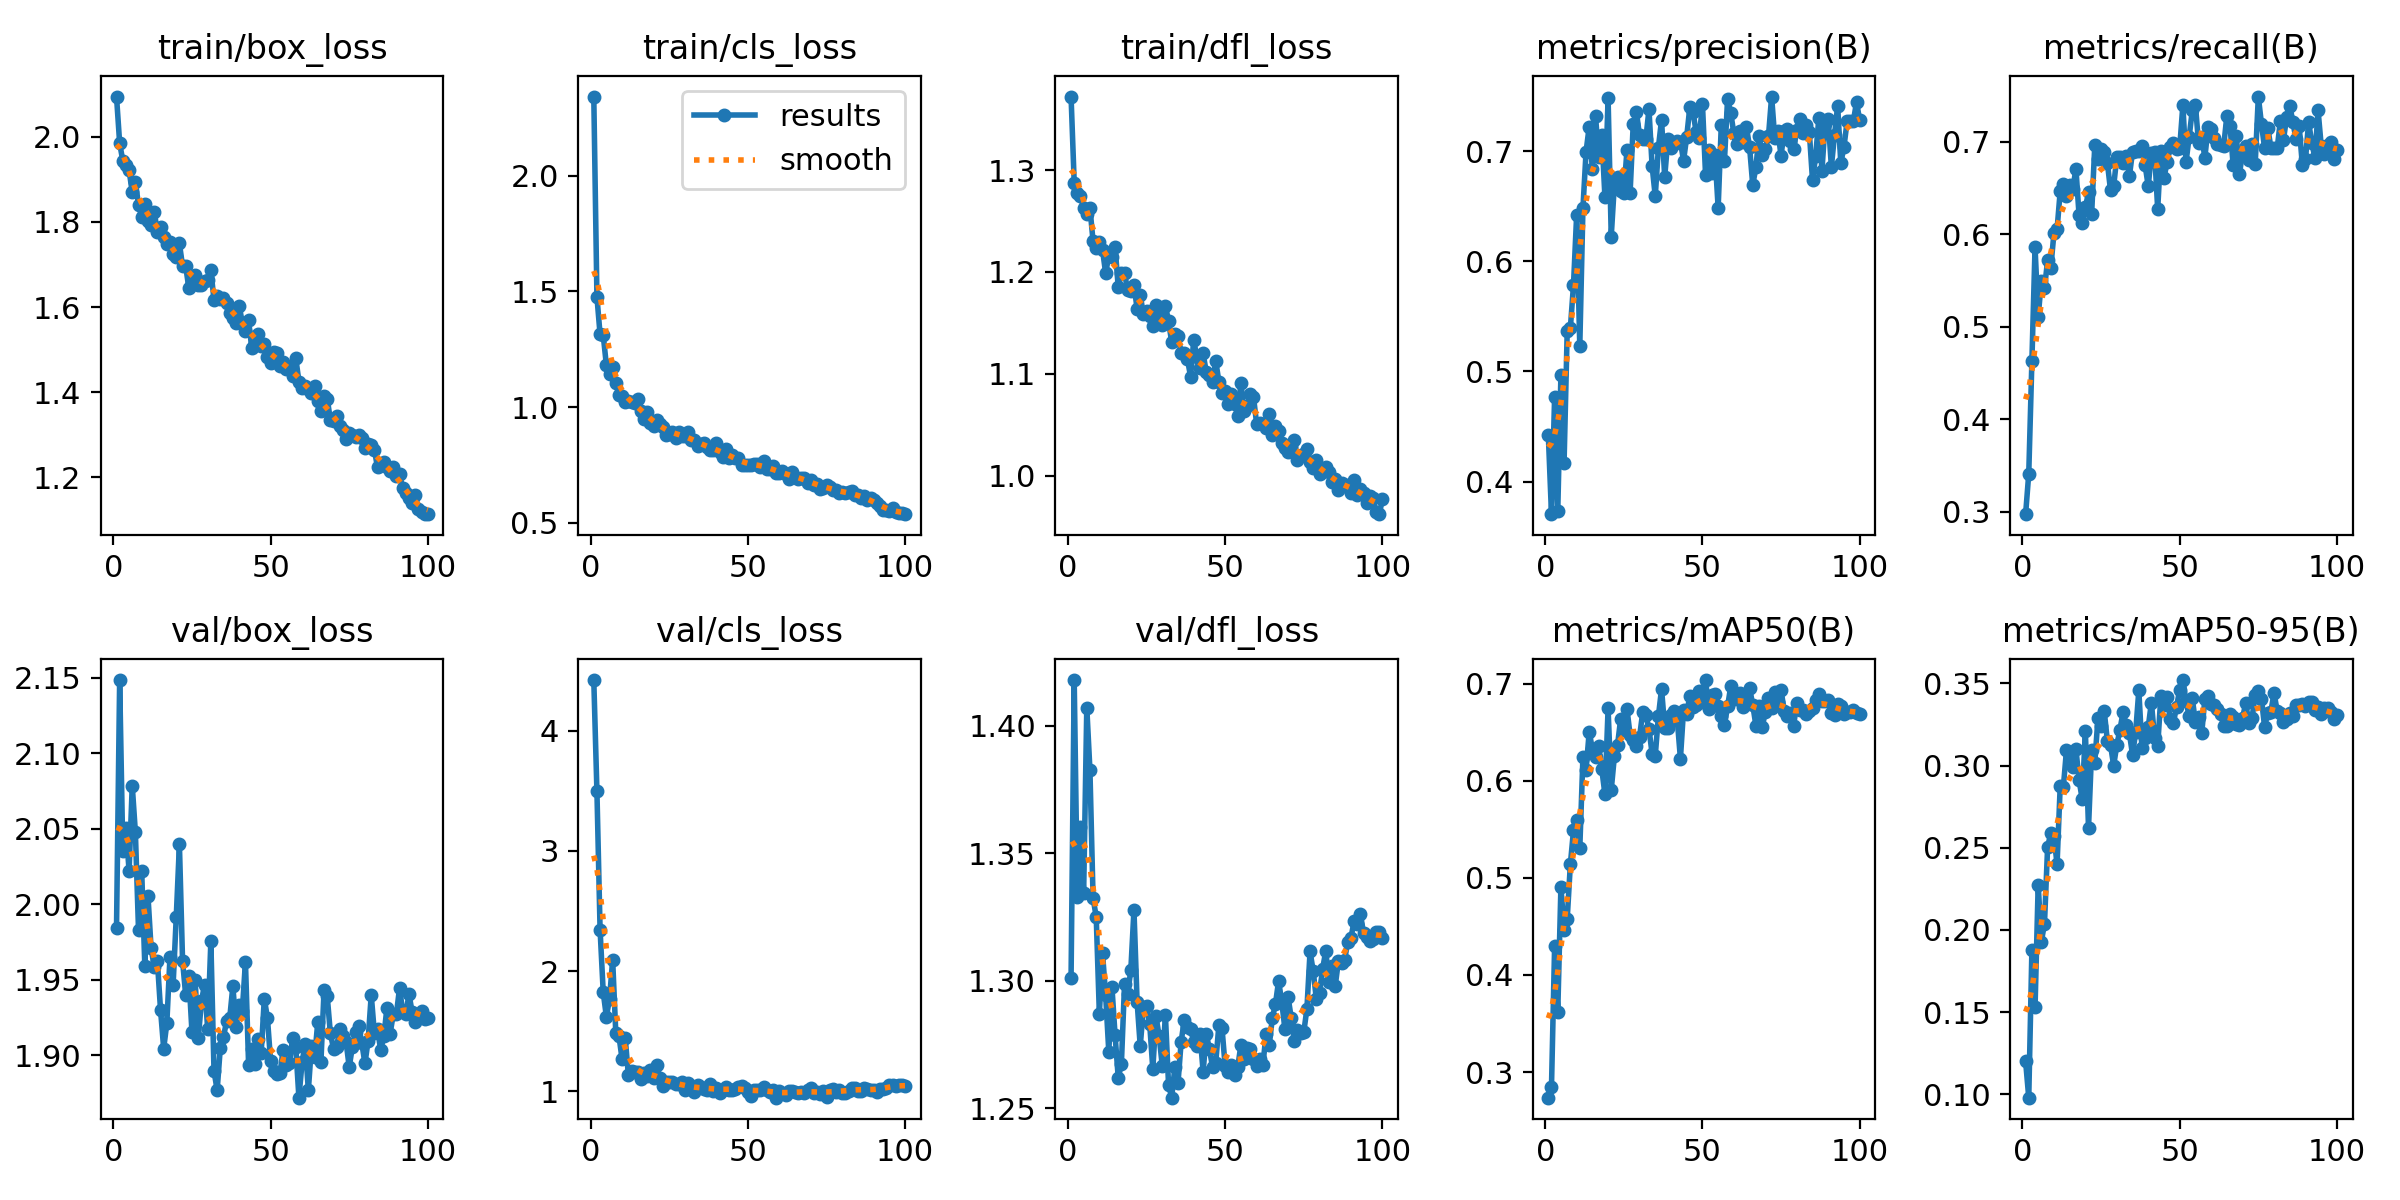

The table this chart was drawn from, first rows:
epoch, time, train/box_loss, train/cls_loss, train/dfl_loss, metrics/precision(B), metrics/recall(B), metrics/mAP50(B), metrics/mAP50-95(B), val/box_loss, val/cls_loss, val/dfl_loss, lr/pg0, lr/pg1, lr/pg2
1, 310.1, 2.095, 2.342, 1.372, 0.442, 0.2975, 0.2736, 0.12, 1.984, 4.423, 1.301, 0.0004001, 0.0004001, 0.0004001
2, 604, 1.985, 1.477, 1.288, 0.3704, 0.3412, 0.2844, 0.09794, 2.149, 3.496, 1.418, 0.0008087, 0.0008087, 0.0008087
3, 901.5, 1.944, 1.314, 1.277, 0.4772, 0.4633, 0.4298, 0.1878, 2.035, 2.345, 1.333, 0.001209, 0.001209, 0.001209
4, 1190, 1.934, 1.311, 1.275, 0.3735, 0.5858, 0.3619, 0.153, 2.051, 1.824, 1.36, 0.001601, 0.001601, 0.001601
5, 1476, 1.922, 1.182, 1.263, 0.4965, 0.511, 0.4906, 0.2276, 2.022, 1.621, 1.334, 0.001601, 0.001601, 0.001601
6, 1762, 1.87, 1.141, 1.257, 0.4169, 0.549, 0.4467, 0.1928, 2.079, 1.766, 1.407, 0.001584, 0.001584, 0.001584
7, 2042, 1.893, 1.175, 1.263, 0.5365, 0.5414, 0.4577, 0.2038, 2.048, 2.094, 1.383, 0.001568, 0.001568, 0.001568
8, 2320, 1.84, 1.104, 1.23, 0.5393, 0.5718, 0.5138, 0.2505, 1.983, 1.484, 1.332, 0.001551, 0.001551, 0.001551
9, 2596, 1.813, 1.051, 1.223, 0.5786, 0.5633, 0.5487, 0.2588, 2.022, 1.461, 1.325, 0.001535, 0.001535, 0.001535
10, 2886, 1.842, 1.047, 1.229, 0.6418, 0.6009, 0.5595, 0.2574, 1.959, 1.266, 1.287, 0.001518, 0.001518, 0.001518
11, 3181, 1.803, 1.02, 1.222, 0.5229, 0.6052, 0.5303, 0.2398, 2.006, 1.443, 1.311, 0.001502, 0.001502, 0.001502
12, 3473, 1.793, 1.026, 1.199, 0.6481, 0.6463, 0.624, 0.2876, 1.971, 1.132, 1.294, 0.001485, 0.001485, 0.001485
13, 3782, 1.824, 1.024, 1.216, 0.6996, 0.6547, 0.6108, 0.2868, 1.959, 1.166, 1.272, 0.001469, 0.001469, 0.001469
14, 4069, 1.777, 1.02, 1.214, 0.7224, 0.6417, 0.6506, 0.3095, 1.962, 1.162, 1.298, 0.001452, 0.001452, 0.001452
15, 4365, 1.788, 1.037, 1.224, 0.6837, 0.6535, 0.6323, 0.3057, 1.93, 1.157, 1.279, 0.001436, 0.001436, 0.001436
16, 4670, 1.765, 0.9829, 1.185, 0.7321, 0.6485, 0.6243, 0.2992, 1.904, 1.1, 1.262, 0.001419, 0.001419, 0.001419
17, 4941, 1.748, 0.9471, 1.199, 0.6951, 0.6708, 0.6353, 0.31, 1.921, 1.15, 1.267, 0.001403, 0.001403, 0.001403
18, 5212, 1.752, 0.9795, 1.199, 0.7148, 0.6202, 0.6117, 0.2912, 1.965, 1.129, 1.299, 0.001386, 0.001386, 0.001386
19, 5503, 1.726, 0.9322, 1.182, 0.6583, 0.6118, 0.586, 0.2794, 1.947, 1.181, 1.295, 0.00137, 0.00137, 0.00137
20, 5796, 1.719, 0.9172, 1.181, 0.7481, 0.6289, 0.6744, 0.3211, 1.992, 1.107, 1.304, 0.001353, 0.001353, 0.001353
21, 6104, 1.75, 0.9434, 1.187, 0.6226, 0.6451, 0.5905, 0.2621, 2.04, 1.222, 1.328, 0.001337, 0.001337, 0.001337
22, 6476, 1.696, 0.929, 1.164, 0.67, 0.6219, 0.6251, 0.3095, 1.963, 1.107, 1.292, 0.00132, 0.00132, 0.00132
23, 6800, 1.696, 0.9139, 1.177, 0.677, 0.6965, 0.6366, 0.3018, 1.94, 1.044, 1.274, 0.001304, 0.001304, 0.001304
24, 7067, 1.644, 0.881, 1.159, 0.6642, 0.6808, 0.6638, 0.3287, 1.952, 1.079, 1.29, 0.001287, 0.001287, 0.001287
25, 7344, 1.658, 0.8854, 1.162, 0.6623, 0.6916, 0.6527, 0.3241, 1.915, 1.08, 1.29, 0.001271, 0.001271, 0.001271
26, 7649, 1.675, 0.8921, 1.156, 0.7008, 0.6884, 0.6742, 0.3331, 1.95, 1.077, 1.283, 0.001254, 0.001254, 0.001254
27, 8024, 1.651, 0.867, 1.147, 0.6622, 0.6772, 0.6468, 0.315, 1.911, 1.062, 1.265, 0.001238, 0.001238, 0.001238
28, 8397, 1.653, 0.8939, 1.167, 0.7251, 0.6474, 0.6418, 0.3124, 1.936, 1.061, 1.286, 0.001221, 0.001221, 0.001221
29, 8744, 1.66, 0.8762, 1.155, 0.7356, 0.6517, 0.6355, 0.3, 1.947, 1.077, 1.278, 0.001205, 0.001205, 0.001205
30, 9112, 1.665, 0.8745, 1.148, 0.7144, 0.6832, 0.6451, 0.3125, 1.917, 1.012, 1.267, 0.001188, 0.001188, 0.001188
31, 9489, 1.686, 0.8937, 1.167, 0.711, 0.6837, 0.6703, 0.3218, 1.975, 1.071, 1.287, 0.001172, 0.001172, 0.001172
32, 9856, 1.617, 0.858, 1.152, 0.711, 0.6766, 0.6677, 0.3326, 1.89, 1.029, 1.259, 0.001155, 0.001155, 0.001155
33, 10205, 1.625, 0.8573, 1.131, 0.7381, 0.684, 0.6533, 0.3244, 1.877, 0.9921, 1.254, 0.001139, 0.001139, 0.001139
34, 10546, 1.618, 0.831, 1.14, 0.6865, 0.6626, 0.6278, 0.3196, 1.905, 1.049, 1.266, 0.001122, 0.001122, 0.001122
35, 10907, 1.622, 0.8391, 1.137, 0.6591, 0.6893, 0.6258, 0.3066, 1.912, 1.036, 1.26, 0.001106, 0.001106, 0.001106
36, 11267, 1.611, 0.8459, 1.121, 0.7034, 0.6902, 0.6663, 0.3203, 1.922, 1.022, 1.276, 0.001089, 0.001089, 0.001089
37, 11641, 1.586, 0.8287, 1.12, 0.7285, 0.6899, 0.6945, 0.3457, 1.925, 1.013, 1.285, 0.001073, 0.001073, 0.001073
38, 11992, 1.575, 0.816, 1.115, 0.6765, 0.6949, 0.6548, 0.3104, 1.946, 1.058, 1.282, 0.001056, 0.001056, 0.001056
39, 12334, 1.564, 0.8138, 1.097, 0.7108, 0.6745, 0.6548, 0.317, 1.918, 1.003, 1.281, 0.00104, 0.00104, 0.00104
40, 12684, 1.603, 0.8434, 1.133, 0.7029, 0.6517, 0.6676, 0.3235, 1.933, 1.023, 1.276, 0.001023, 0.001023, 0.001023
41, 13049, 1.563, 0.8053, 1.116, 0.7066, 0.6878, 0.6715, 0.3383, 1.929, 0.9861, 1.275, 0.001007, 0.001007, 0.001007
42, 13418, 1.544, 0.7829, 1.106, 0.7095, 0.6893, 0.6629, 0.3168, 1.962, 1.008, 1.279, 0.0009904, 0.0009904, 0.0009904
43, 13695, 1.569, 0.8189, 1.12, 0.7088, 0.627, 0.6227, 0.3117, 1.894, 1.036, 1.264, 0.0009739, 0.0009739, 0.0009739
44, 13968, 1.503, 0.7803, 1.101, 0.6914, 0.6901, 0.6733, 0.3421, 1.904, 1.012, 1.279, 0.0009574, 0.0009574, 0.0009574
45, 14238, 1.516, 0.7927, 1.098, 0.7133, 0.6606, 0.6689, 0.3367, 1.894, 1.007, 1.273, 0.0009409, 0.0009409, 0.0009409
46, 14508, 1.536, 0.7803, 1.092, 0.7401, 0.6783, 0.6877, 0.3414, 1.911, 1.02, 1.266, 0.0009244, 0.0009244, 0.0009244
47, 14776, 1.509, 0.7783, 1.113, 0.7359, 0.6941, 0.6759, 0.328, 1.901, 1.031, 1.268, 0.0009078, 0.0009078, 0.0009078
48, 15046, 1.514, 0.749, 1.092, 0.7174, 0.6989, 0.678, 0.326, 1.937, 1.046, 1.282, 0.0008913, 0.0008913, 0.0008913
49, 15318, 1.483, 0.7485, 1.082, 0.7117, 0.6921, 0.6922, 0.3358, 1.924, 1.026, 1.281, 0.0008748, 0.0008748, 0.0008748
50, 15587, 1.468, 0.7503, 1.083, 0.7433, 0.6934, 0.6814, 0.3461, 1.896, 0.9911, 1.266, 0.0008583, 0.0008583, 0.0008583
51, 15856, 1.495, 0.7518, 1.07, 0.6781, 0.7392, 0.7037, 0.352, 1.89, 0.9632, 1.264, 0.0008418, 0.0008418, 0.0008418
52, 16125, 1.492, 0.7548, 1.081, 0.7008, 0.6777, 0.674, 0.339, 1.888, 1.013, 1.267, 0.0008253, 0.0008253, 0.0008253
53, 16395, 1.462, 0.7537, 1.07, 0.6798, 0.7049, 0.6878, 0.3304, 1.888, 1.009, 1.263, 0.0008088, 0.0008088, 0.0008088
54, 16665, 1.471, 0.7427, 1.059, 0.6969, 0.7337, 0.6892, 0.3408, 1.904, 1.006, 1.266, 0.0007923, 0.0007923, 0.0007923
55, 16933, 1.454, 0.7662, 1.091, 0.6485, 0.7396, 0.6766, 0.3263, 1.893, 1.033, 1.275, 0.0007758, 0.0007758, 0.0007758
56, 17202, 1.458, 0.7306, 1.064, 0.7243, 0.698, 0.6662, 0.3294, 1.895, 1.01, 1.269, 0.0007593, 0.0007593, 0.0007593
57, 17472, 1.438, 0.7314, 1.068, 0.6913, 0.705, 0.6577, 0.3196, 1.911, 0.9908, 1.274, 0.0007428, 0.0007428, 0.0007428
58, 17740, 1.48, 0.7444, 1.08, 0.7477, 0.6826, 0.6765, 0.3405, 1.906, 1.008, 1.273, 0.0007263, 0.0007263, 0.0007263
59, 18008, 1.425, 0.7155, 1.078, 0.7347, 0.7153, 0.6971, 0.3421, 1.872, 0.9465, 1.269, 0.0007098, 0.0007098, 0.0007098
60, 18276, 1.411, 0.7149, 1.051, 0.7161, 0.7132, 0.6846, 0.3372, 1.895, 0.9996, 1.267, 0.0006933, 0.0006933, 0.0006933
... 40 more rows
